The GitHub repository Prasone/Starfruit-Disease-Detection-using-MobileNetV2---HSV contains a labelled image folder "dataset" with 5 categories: anthracnose, bed bugs, fruit borer, healthy fruits, healthy leaf. Examples follow, each with its label.

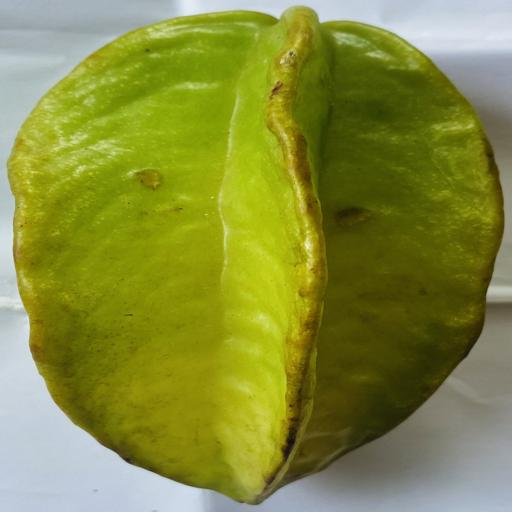
Label: healthy fruits

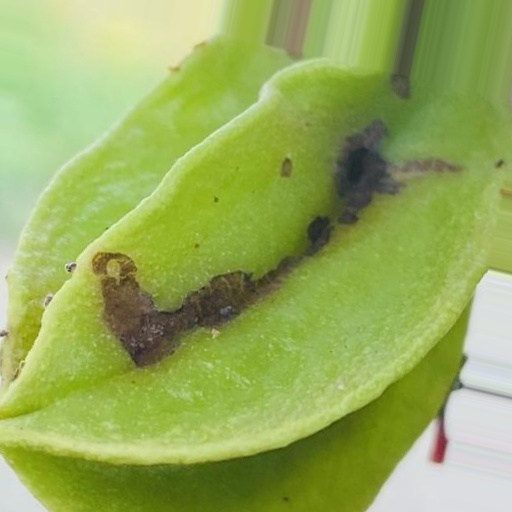
Label: fruit borer

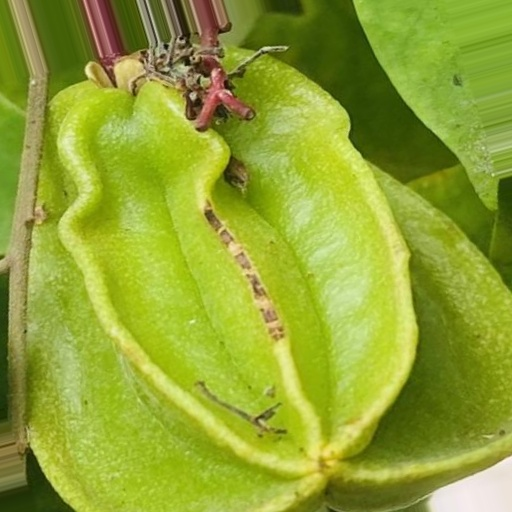
Label: bed bugs

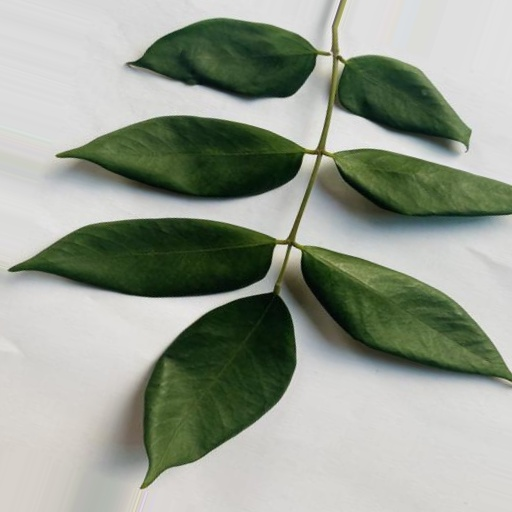
Label: healthy leaf

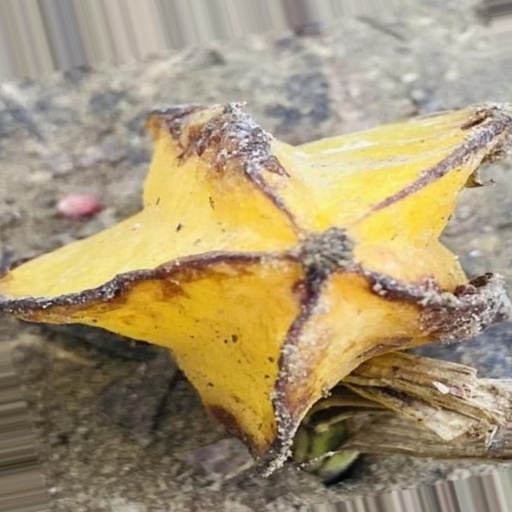
Label: anthracnose

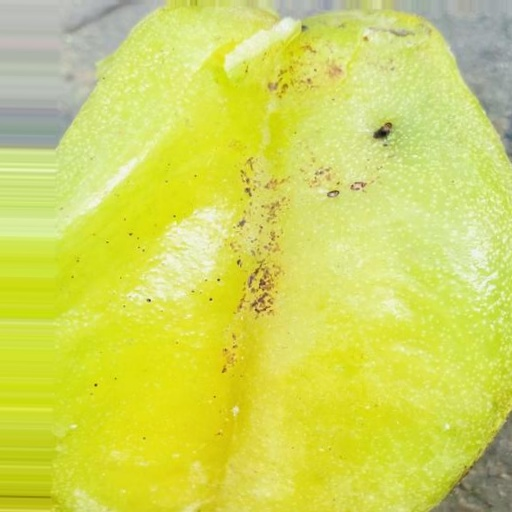
Label: fruit borer
